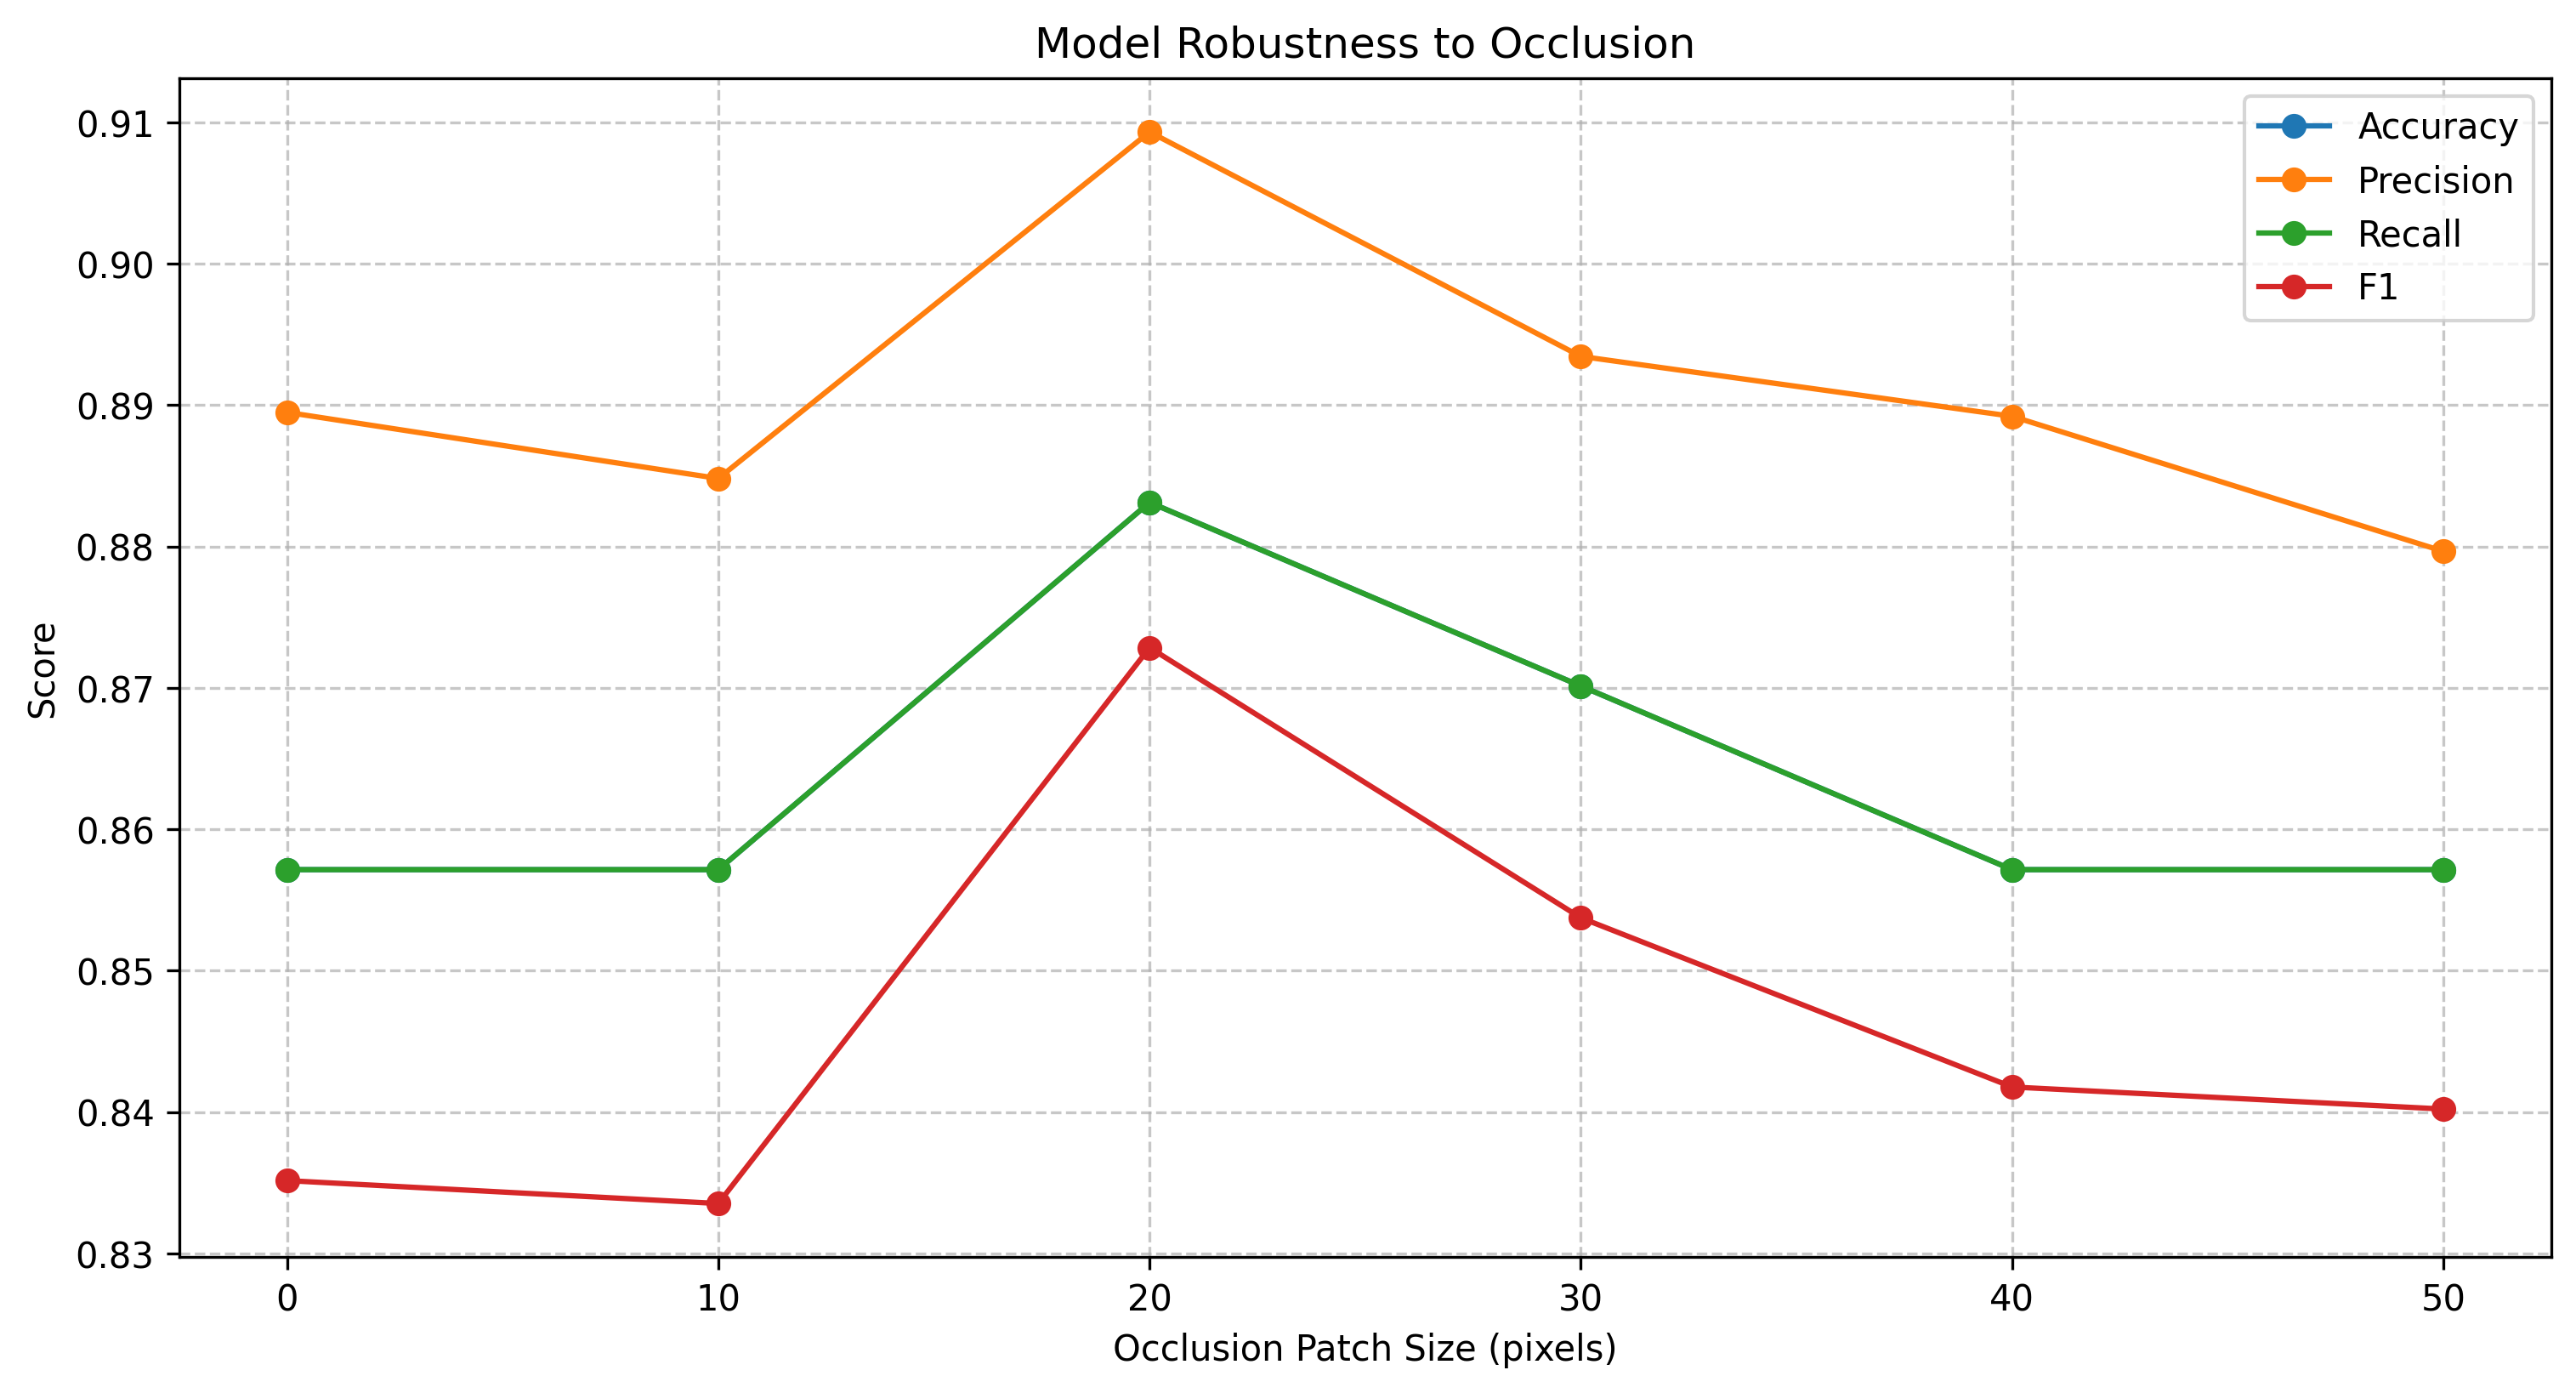

Values plotted in this chart, from the file beside it:
perturbation, accuracy, precision, recall, f1
No Perturbation, 0.8571, 0.8895, 0.8571, 0.8352
Occlusion (size=10px), 0.8571, 0.8848, 0.8571, 0.8335
Occlusion (size=20px), 0.8831, 0.9093, 0.8831, 0.8728
Occlusion (size=30px), 0.8701, 0.8934, 0.8701, 0.8537
Occlusion (size=40px), 0.8571, 0.8892, 0.8571, 0.8418
Occlusion (size=50px), 0.8571, 0.8797, 0.8571, 0.8402
